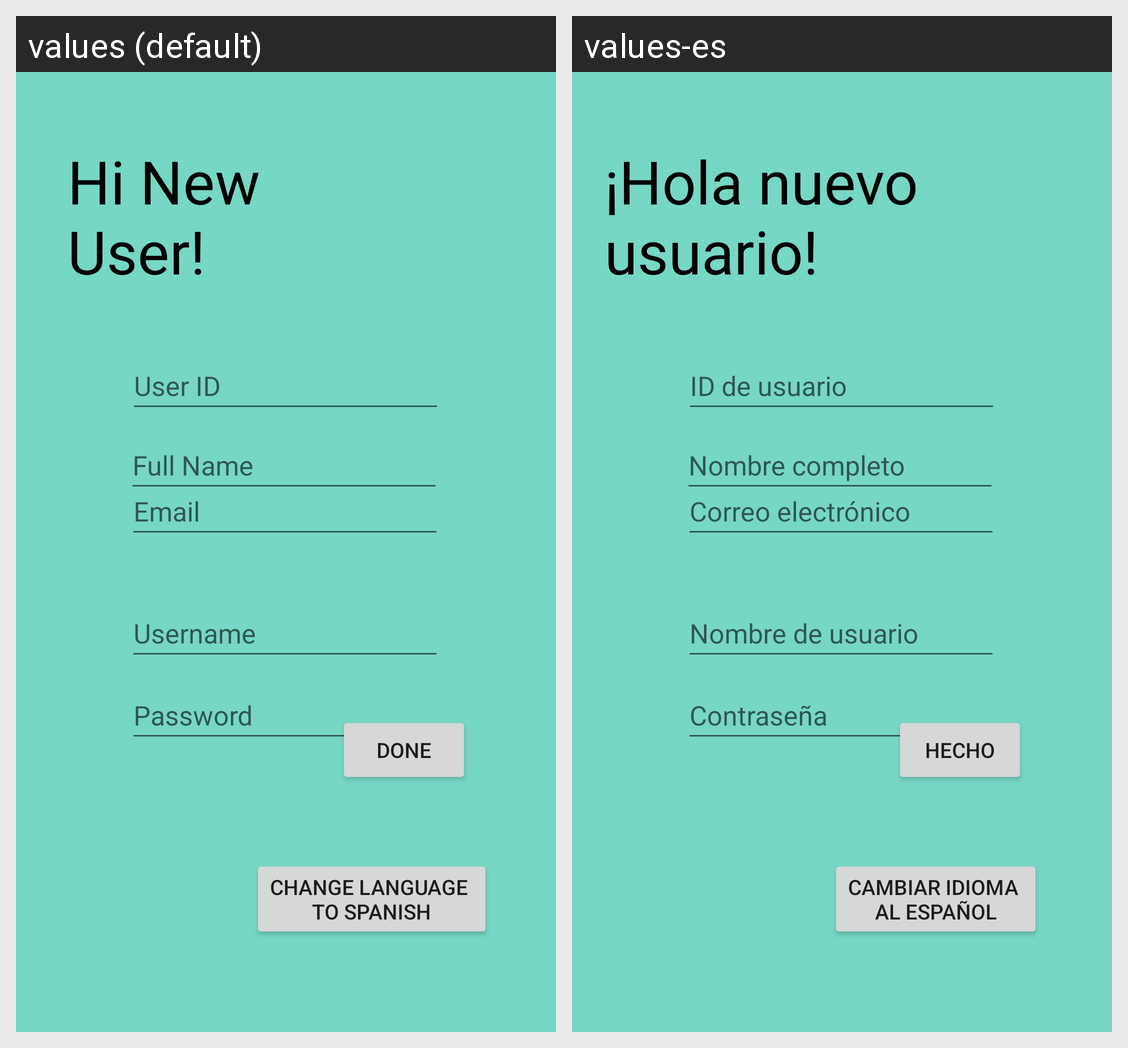

Translations of the strings shown on this Android screen, per locale in the grid:
Android screen res/layout/activity_new_user.xml rendered under 2 locales, left to right: values (default), values-es. Device: Nexus 5 (rendered at 1080×1920; each locale shown at half size, 540×960, under a caption strip naming it); theme Theme.TravelJornal.
Strings drawn on this screen, with the default value and each locale's value (text and hints the layout hard-codes, and strings that could not be matched under every locale, appear in the picture but are not listed):

password
  values: Password
  values-es: Contraseña

username
  values: Username
  values-es: Nombre de usuario

regWelcome
  values: Hi New 
      User!
  values-es: ¡Hola nuevo 
      usuario!

done
  values: Done
  values-es: Hecho

userID
  values: User ID
  values-es: ID de usuario

fullName
  values: Full Name
  values-es: Nombre completo

email
  values: Email
  values-es: Correo electrónico

change
  values: Change Language 
      To Spanish
  values-es: Cambiar idioma 
      Al español
